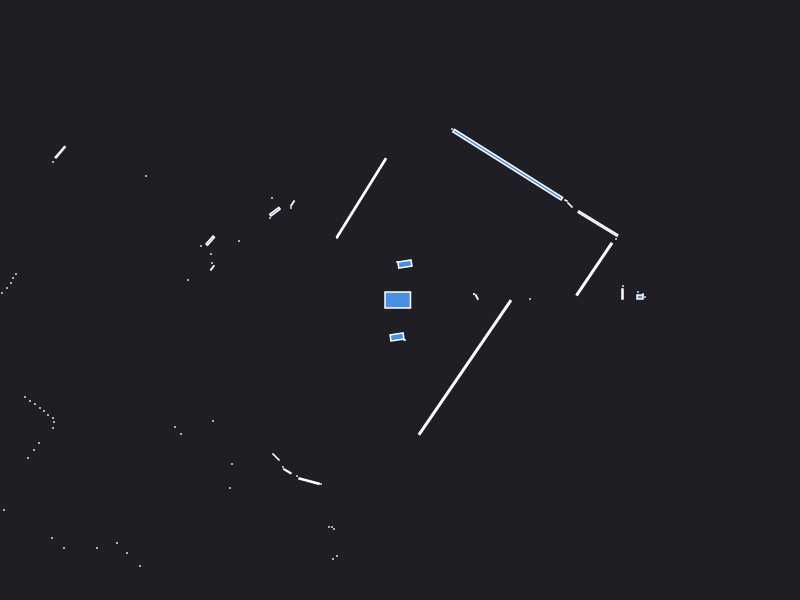

Values plotted in this chart, from the file beside it:
0.000000	0.000000	0.049500
2.225	0.06	0.003600
2.23	0.14	0.000441
1.3	0.01	0.000441
0.768	0.029	0.002728
0.74	0.06	0.000441
0.74	0.06	0.000441
2.38	0.08	0.000441
2.45	0.03	0.000441
2.4	0.03	0.004800
2.43	0.06	0.000441
1.942	0.3084	0.2064
2.16	0.61	0.000441
1.979	0.764	0.1134
1.7	0.95	0.003685
1.66	0.995	0.001250
1.59	1.02	0.000441
1.077	1.353	0.8123
0.52	1.71	0.000441
0.04893	0.3595	0.01626
-0.03	0.38	0.000441
-0.3861	1.021	0.418
-0.63	0.62	0.000441
-1.075	0.965	0.003823
-1.09	0.92	0.000441
-1.28	1.02	0.000441
-1.251	0.883	0.01319
-1.3	0.82	0.000441
-5.55	3.32	0.000441
-5.6	3.25	0.000441
-5.66	3.2	0.000441
-5.73	3.14	0.000441
-5.77	3.08	0.000441
-5.82	3.01	0.000441
-2.54	1.24	0.000441
-3.398	1.477	0.01629
-3.47	1.38	0.000441
-1.61	0.59	0.000441
-1.898	0.5935	0.01185
-1.99	0.54	0.000441
-1.89	0.46	0.000441
-1.88	0.37	0.000441
-1.877	0.3212	0.003320
-2.12	0.2	0.000441
-3.84	0.26	0.000441
-3.87	0.22	0.000441
-3.89	0.17	0.000441
-3.93	0.12	0.000441
-3.98	0.07	0.000441
-5.86	-0.04	0.000441
-5.76	-0.11	0.000441
-5.65	-0.17	0.000441
-5.55	-0.24	0.000441
-5.47	-0.3	0.000441
-5.4	-0.37	0.000441
-4.71	-0.44	0.000441
-4.94	-0.64	0.000441
-4.93	-0.83	0.000441
-4.97	-0.9	0.000441
-5.02	-0.97	0.000441
-5.06	-1.05	0.000441
... 42 more rows
